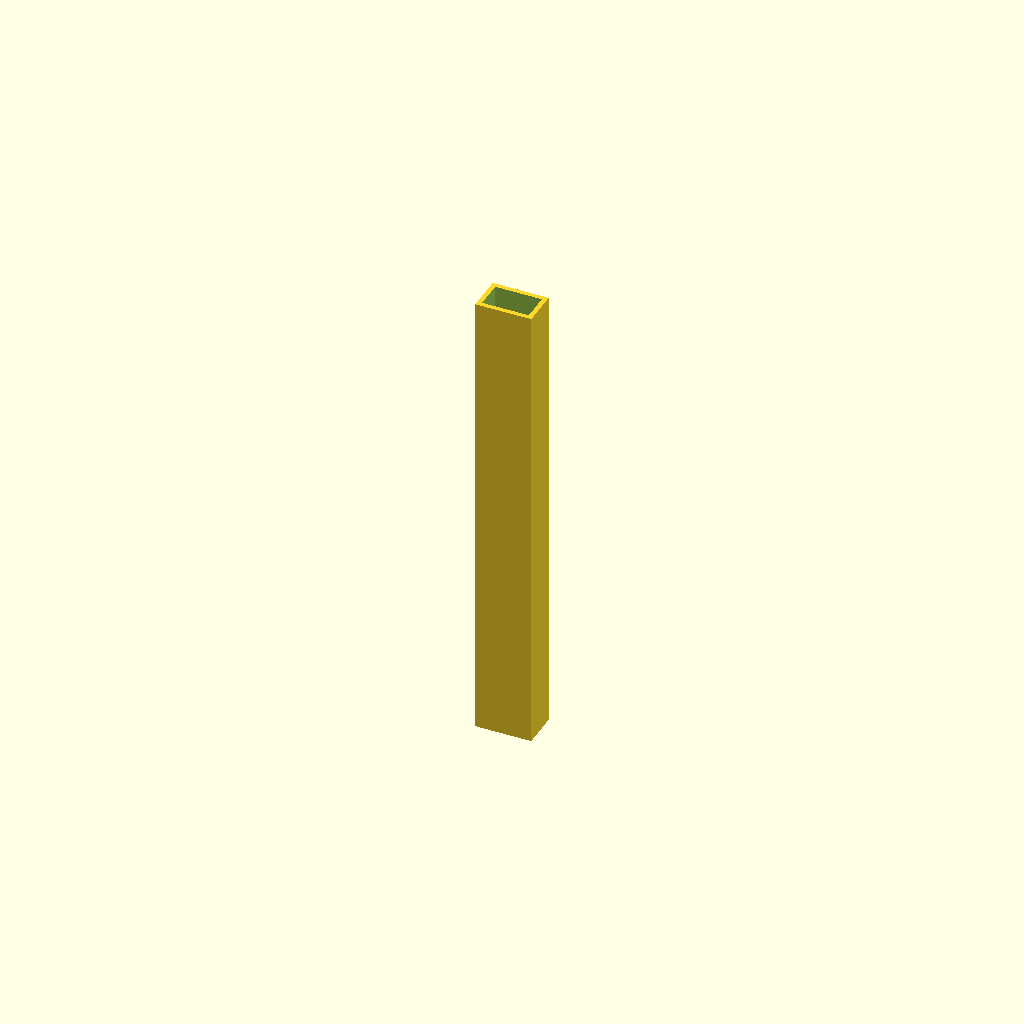
Cell 1: rendered with the file's own defaults.
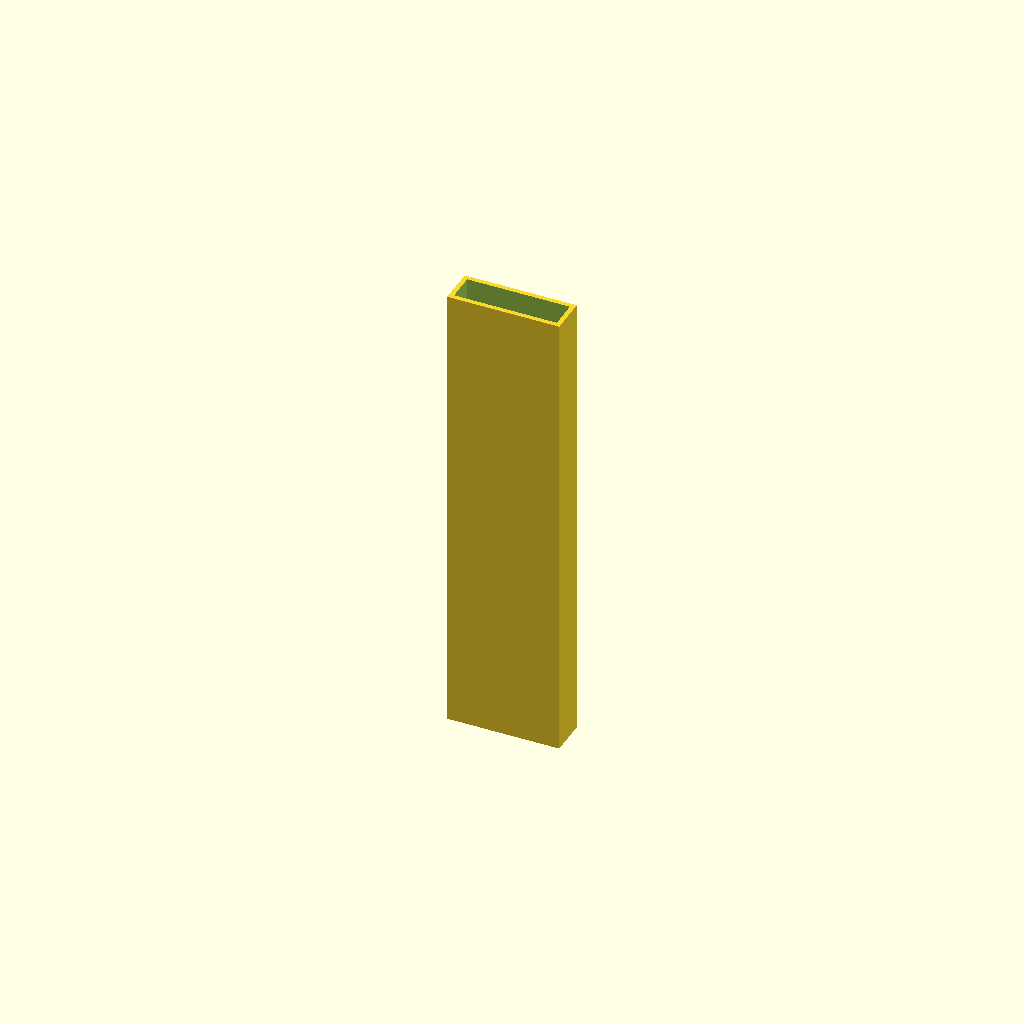
Cell 2: outer_width_mm = 24 (everything else at default).
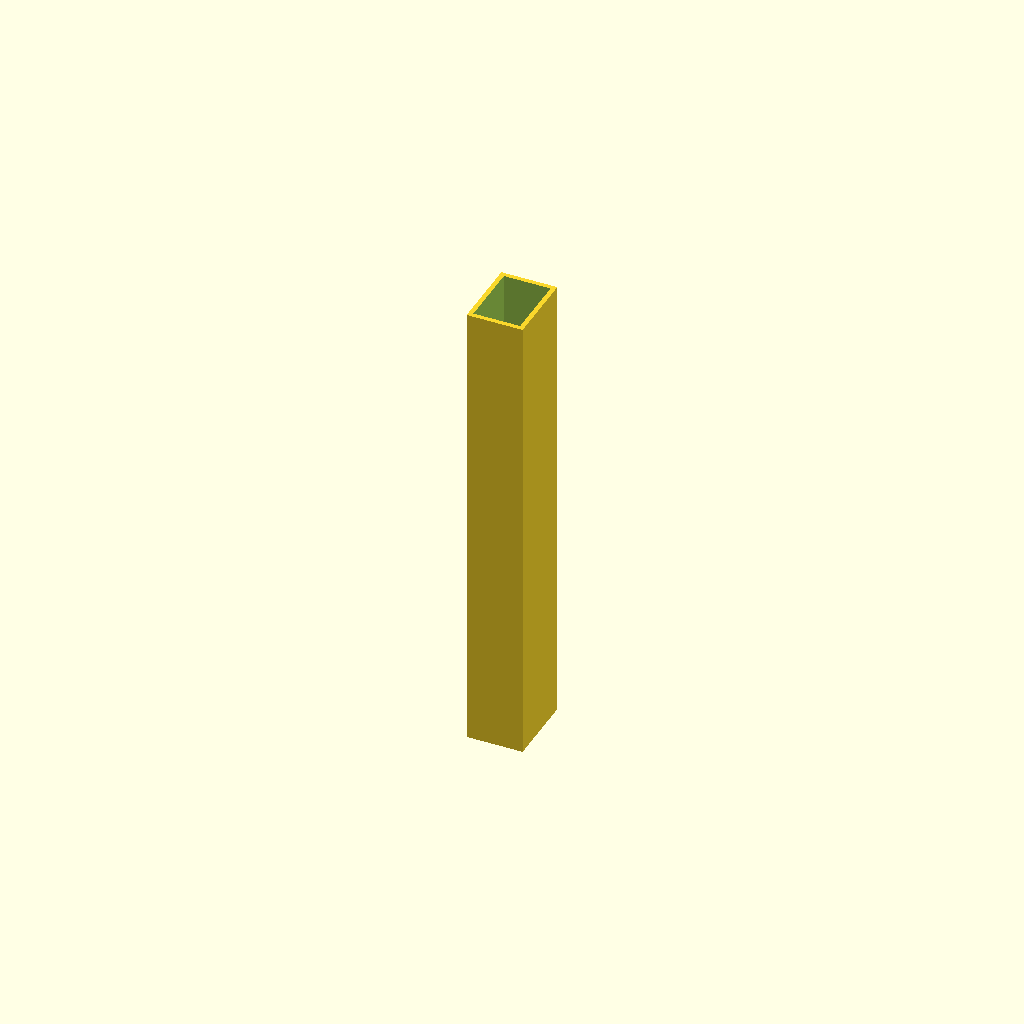
Cell 3 — outer_height_mm set to 16, the other parameters unchanged.
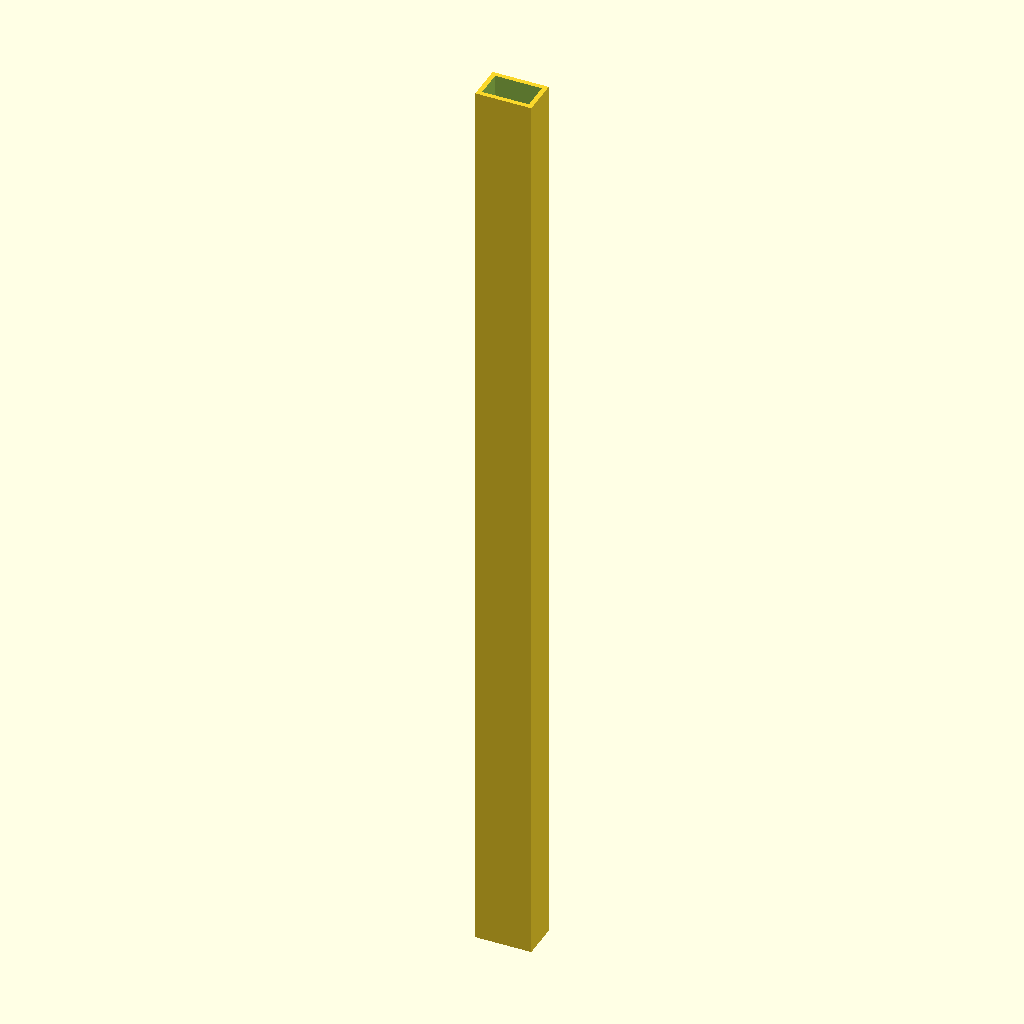
Cell 4: length_mm = 200 (everything else at default).
One fixed orthographic camera (rotation 55°, 0°, 25°; colour scheme Cornfield) for every cell.
Source of the model, results/craft/scad/box_section__AL12x8x1.scad:
// Aluminium rectangular hollow box section: 12mm x 8mm x 1mm wall

outer_width_mm     = 12;   // X
outer_height_mm    = 8;    // Y
wall_thickness_mm  = 1;    // wall thickness
length_mm          = 100;  // Z (extrusion length)
eps_mm             = 0.02; // small overlap to avoid coplanar faces

module box_section_rect_tube(ow, oh, t, L, eps=0.02) {
    iw = ow - 2*t;
    ih = oh - 2*t;

    assert(iw > 0 && ih > 0, "Wall thickness too large for given outer dimensions.");

    // Outer solid minus inner void (void is longer and shifted so ends are open)
    difference() {
        cube([ow, oh, L], center=true);

        // Make the inner cut slightly longer and offset so it fully opens both ends
        translate([0, 0, 0])
            cube([iw, ih, L + 2*eps], center=true);
    }
}

box_section_rect_tube(outer_width_mm, outer_height_mm, wall_thickness_mm, length_mm, eps_mm);
Parameter table extracted from the source (name, type, default, range or options):
outer_width_mm: number, default 12
outer_height_mm: number, default 8
wall_thickness_mm: number, default 1
length_mm: number, default 100
eps_mm: number, default 0.02
